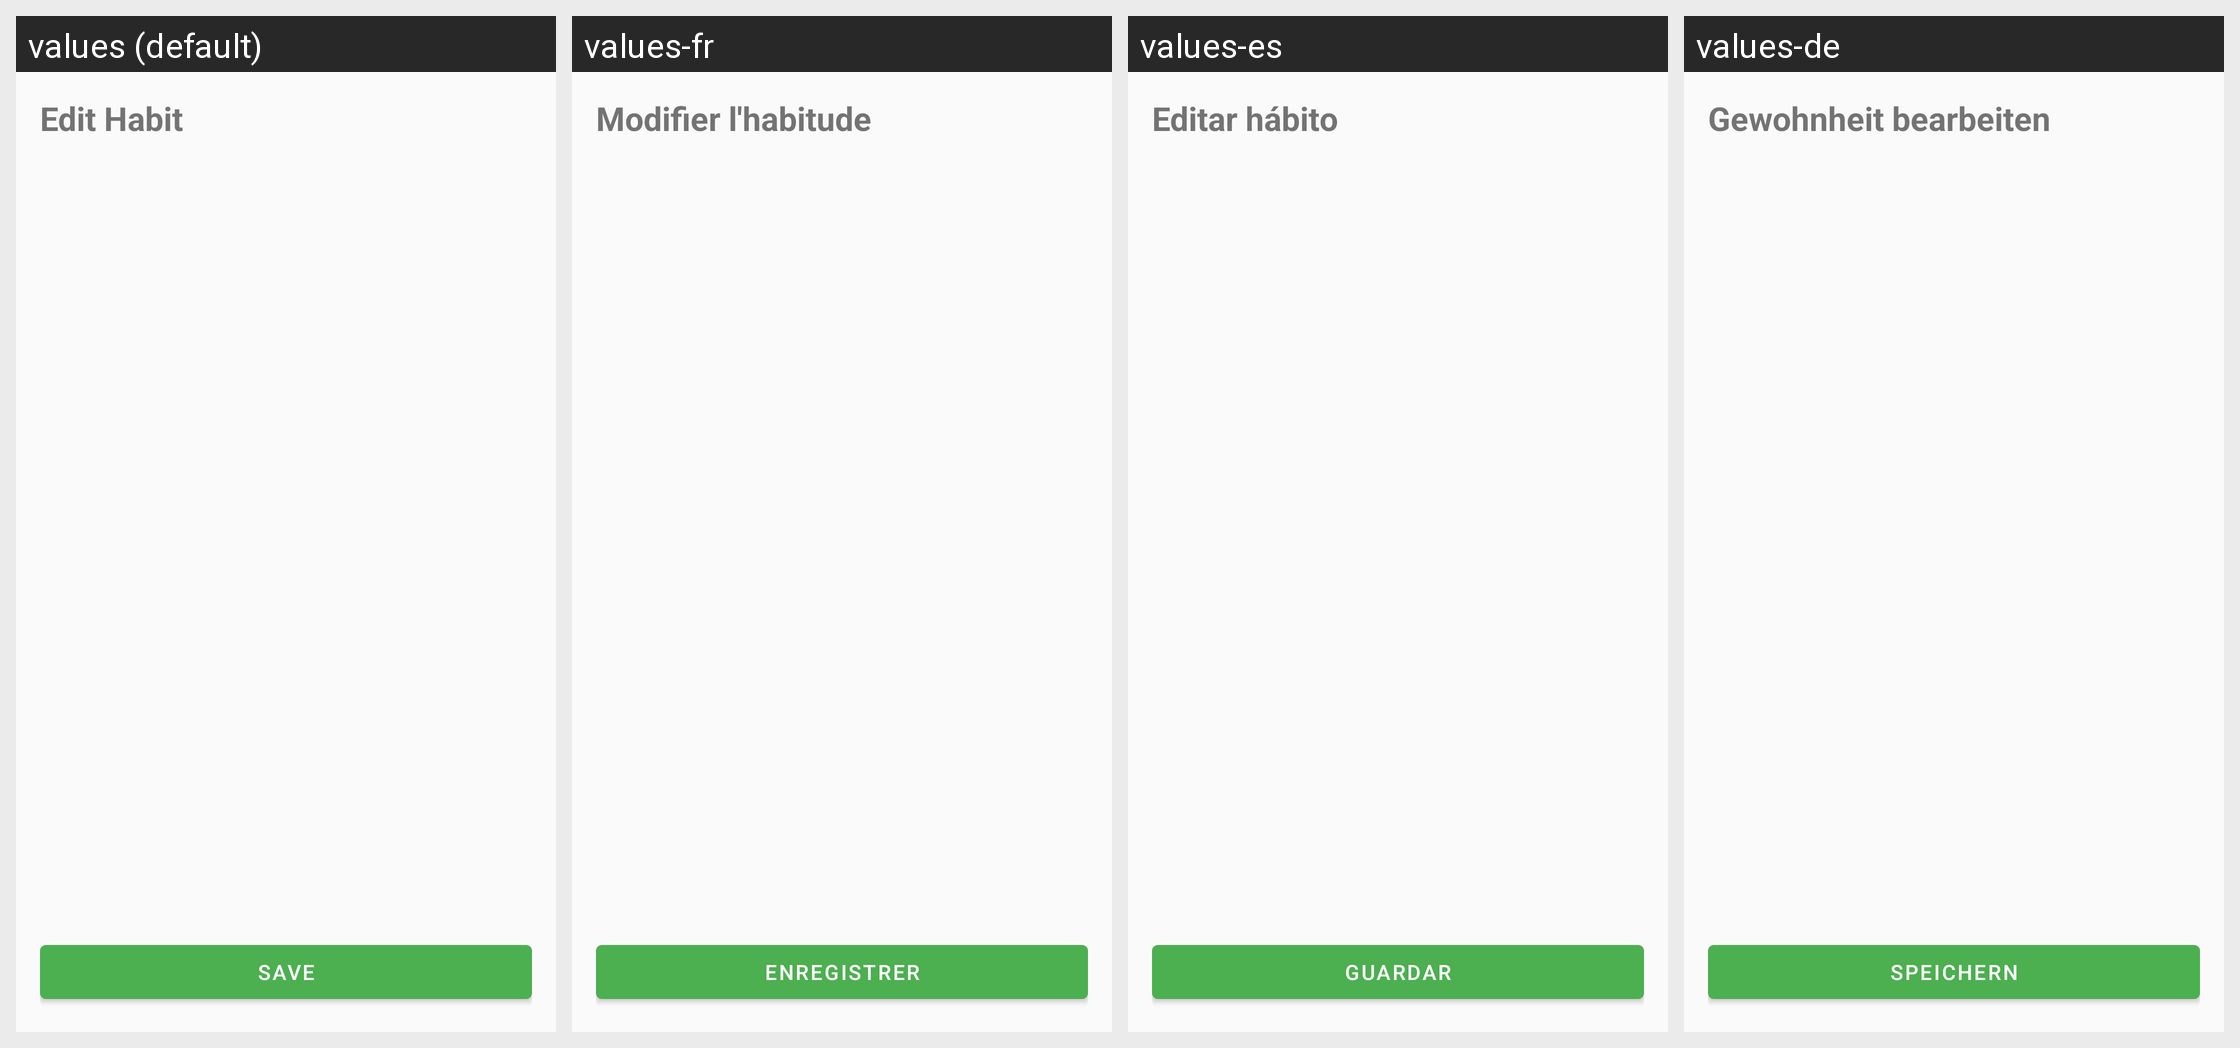

This grid shows one Android layout under several languages. Give, for every string resource on the screen, its name, the default text and each shown locale's text.
Android screen res/layout/fragment_edit_habits.xml rendered under 4 locales, left to right: values (default), values-fr, values-es, values-de. Device: Nexus 5 (rendered at 1080×1920; each locale shown at half size, 540×960, under a caption strip naming it); theme Theme.HabitEvaluator.
Strings drawn on this screen, with the default value and each locale's value (text and hints the layout hard-codes, and strings that could not be matched under every locale, appear in the picture but are not listed):

edit_habit
  values: Edit Habit
  values-fr: Modifier l'habitude
  values-es: Editar hábito
  values-de: Gewohnheit bearbeiten

save
  values: Save
  values-fr: Enregistrer
  values-es: Guardar
  values-de: Speichern
